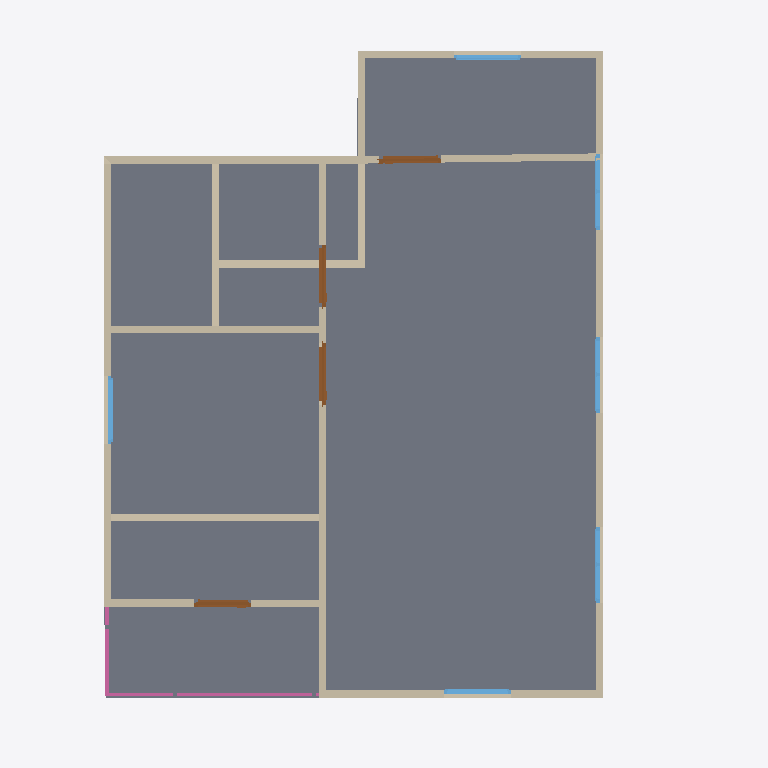
Plan cut of the same IFC building model at storey '2F' (level 3.00 m, cut at 4.40 m), seen from above with north up, elements coloured by IFC class: 17 walls (beige), 6 windows (light blue), 4 doors (brown), 3 slabs (grey), 3 railings (pink). Cut surfaces are drawn darker.
Extent 10.0 m × 10.0 m × 7.1 m (x, y, z). Storeys (3): GF at 0.00 m; 2F at 3.00 m; Roof at 6.00 m. Elements (54): 27 IfcWall, 10 IfcWindow, 8 IfcDoor, 5 IfcSlab, 3 IfcRailing, 1 IfcRoof.

HEADER;
FILE_DESCRIPTION(('ViewDefinition[DesignTransferView]'),'2;1');
FILE_NAME('s03-activity-group1.ifc','2026-10-07T02:02:22+08:00',(''),(''),'IfcOpenShell 0.9.0','Bonsai 0.9.0','Nobody');
FILE_SCHEMA(('IFC4'));
ENDSEC;
DATA;
#1=IFCPROJECT('0i3jZaEcrCcO9YjM6A$6KX',$,'My Project',$,$,$,$,(#10,#22),#5);
#27=IFCSITE('2nGngZZQTCIA7CjLzEDrrS',$,'My Site',$,$,#50,$,$,$,$,$,$,$,$);
#33=IFCBUILDING('2gFqXt5SrBc86tzCKwMcii',$,'My Building',$,$,#56,$,$,$,$,$,$);
#39=IFCBUILDINGSTOREY('0$hmVFWQzBJPdQ69fPKiSF',$,'2F',$,$,#5027,$,$,$,3.0);
#63=IFCBUILDINGSTOREY('3UHHvE5Hr6HgmA3JkUGQFf',$,'GF',$,$,#79,$,$,$,$);
#7531=IFCBUILDINGSTOREY('0KFUm1Xmn79Rxq8HAK1wKB',$,'Roof',$,$,#7585,$,$,$,6.0);
#5058=IFCSLAB('21z5iM0xvDifTS20wOizNg',$,'Slab',$,$,#5067,#5074,$,$);
#8914=IFCSLAB('3oV_LWxo187Bn98W1Aw8LB',$,'Slab',$,$,#8921,#8928,$,$);
#8529=IFCSLAB('3611gLLO57aQ1oz21DaZBH',$,'Slab',$,$,#8536,#8543,$,$);
#5501=IFCWALL('1vEDtooPb71A6Q1YIsQExz',$,'Wall',$,$,#6034,#5512,$,$);
#5311=IFCWALL('1IRfTl8Vr7WAgek$sK_L6J',$,'Wall',$,$,#8605,#5322,$,$);
#5425=IFCWALL('1A9KQ2OmD1KvZJYcf4rHeU',$,'Wall',$,$,#6024,#5436,$,$);
#5653=IFCWALL('0UFncnOmv5DvQ$6U4QJxmp',$,'Wall',$,$,#6054,#5664,$,$);
#5463=IFCWALL('1cmAcjxp16fwhqsow7iBrs',$,'Wall',$,$,#6029,#5474,$,$);
#5273=IFCWALL('2R19ZE4QbD4AtXqy9DZkV0',$,'Wall',$,$,#6004,#5284,$,$);
#239=IFCWALL('2IWHwWhT95B8w6m1QLGpcp',$,'Wall',$,$,#561,#245,$,$);
#5691=IFCWALL('12Hl5oQLP8xvt6UoBuh6zx',$,'Wall',$,$,#8639,#5702,$,$);
#9125=IFCWALL('3hiGTmg_j8i978CZ3cYcby',$,'Wall',$,$,#9136,#9131,$,$);
#8446=IFCWALL('15Ap97I8H61xYHMoOxFTZ2',$,'Wall',$,$,#8515,#8452,$,$);
#769=IFCWALL('3PxTNWypv3KwW1_r8hyu0V',$,'Wall',$,$,#857,#775,$,$);
#896=IFCWALL('1devFiVB92OuS_GykWnWbY',$,'Wall',$,$,#1085,#902,$,$);
#8701=IFCWALL('1FFhJFjiHDOvBueDzdq2C4',$,'Wall',$,$,#8712,#8707,$,$);
#5349=IFCWALL('3lpEfxmvf44fMmJVwVrI0A',$,'Wall',$,$,#6014,#5360,$,$);
#871=IFCWALL('0lDVhkM5P38QO82FOyrVz6',$,'Wall',$,$,#1048,#877,$,$);
#8421=IFCWALL('02za0AiL97ZPILFyiXcGOU',$,'Wall',$,$,#8432,#8427,$,$);
#8663=IFCWALL('2Vk9Kjyv50pPUckVi0vYCp',$,'Wall',$,$,#8674,#8669,$,$);
#9163=IFCDOOR('3jJARHq8nAB8CrCPW3L4Ok',$,'Door',$,$,#9211,#9171,$,2.0,0.87245774269104,$,$,$);
#8788=IFCDOOR('1hetXNJ3PCmPThsV$OUyh6',$,'Door',$,$,#8836,#8796,$,2.0,0.87245774269104,$,$,$);
#8739=IFCDOOR('14GS4e8KPCgAxD6QTgRN3z',$,'Door',$,$,#8787,#8747,$,2.0,0.87245774269104,$,$,$);
#9013=IFCRAILING('13NlvcExz7iAaCraYCqn0E',$,'Railing',$,$,#9114,#9022,$,$);
#8865=IFCDOOR('3N4vJeieL26hB9$fbQHQ90',$,'Door',$,$,#8913,#8873,$,2.0,0.8053467273712158,$,$,$);
#6887=IFCWINDOW('3A$cSETo58OAkcmhnkx$Pb',$,'Window',$,$,#6935,#6895,$,0.8999999761581421,1.064604640007019,$,$,$);
#7048=IFCWINDOW('2IM970vobAOgAeqU1vL$oy',$,'Window',$,$,#7096,#7056,$,0.8999999761581421,1.064604640007019,$,$,$);
#7097=IFCWINDOW('22rFryGKf0_f_JSzYdc$BB',$,'Window',$,$,#7145,#7105,$,0.8999999761581421,1.064604640007019,$,$,$);
#6307=IFCWINDOW('11fZfYSWP2Vhgpl5S3V2BC',$,'Window',$,$,#6355,#6315,$,0.8999999761581421,0.9509153366088867,$,$,$);
#6629=IFCWINDOW('0$TVU59V1CYwBqpEzZQw9D',$,'Window',$,$,#6677,#6637,$,0.8999999761581421,0.9509153366088867,$,$,$);
#9089=IFCRAILING('3hReDLGAbFEfd_THKkFO7U',$,'Railing',$,$,#9124,#9097,$,$);
#7146=IFCWINDOW('1Nzb9rf_XEERkzDK1bxINy',$,'Window',$,$,#7194,#7154,$,0.8999999761581421,0.9509153366088867,$,$,$);
#9060=IFCRAILING('2u_H_$Am98F89kqWGDyI6i',$,'Railing',$,$,#9119,#9073,$,$);
ENDSEC;
